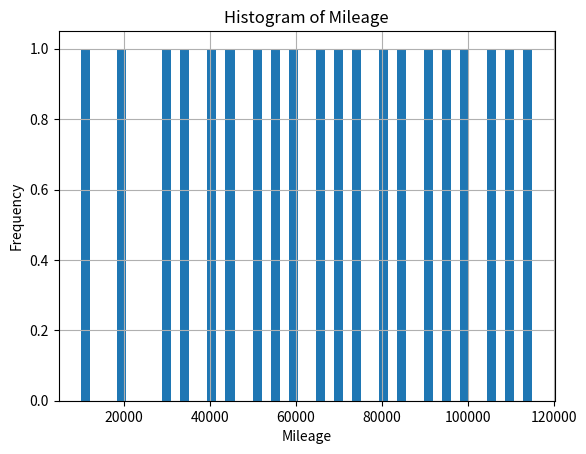

Write the Python code that produced this figure.
import pandas as pd
import numpy as np
import matplotlib.pyplot as plt

# Creating a DataFrame with 'mileage' column
data = {
    'mileage': [10000, 20000, 30000, 35000, 40000, 45000, 50000, 55000, 60000, 65000, 
                70000, 75000, 80000, 85000, 90000, 95000, 100000, 105000, 110000, 115000]
}
df = pd.DataFrame(data)

# Generating histogram for 'mileage' column with 50 bins
df['mileage'].hist(bins=50)
plt.xlabel('Mileage')
plt.ylabel('Frequency')
plt.title('Histogram of Mileage')
plt.show()
